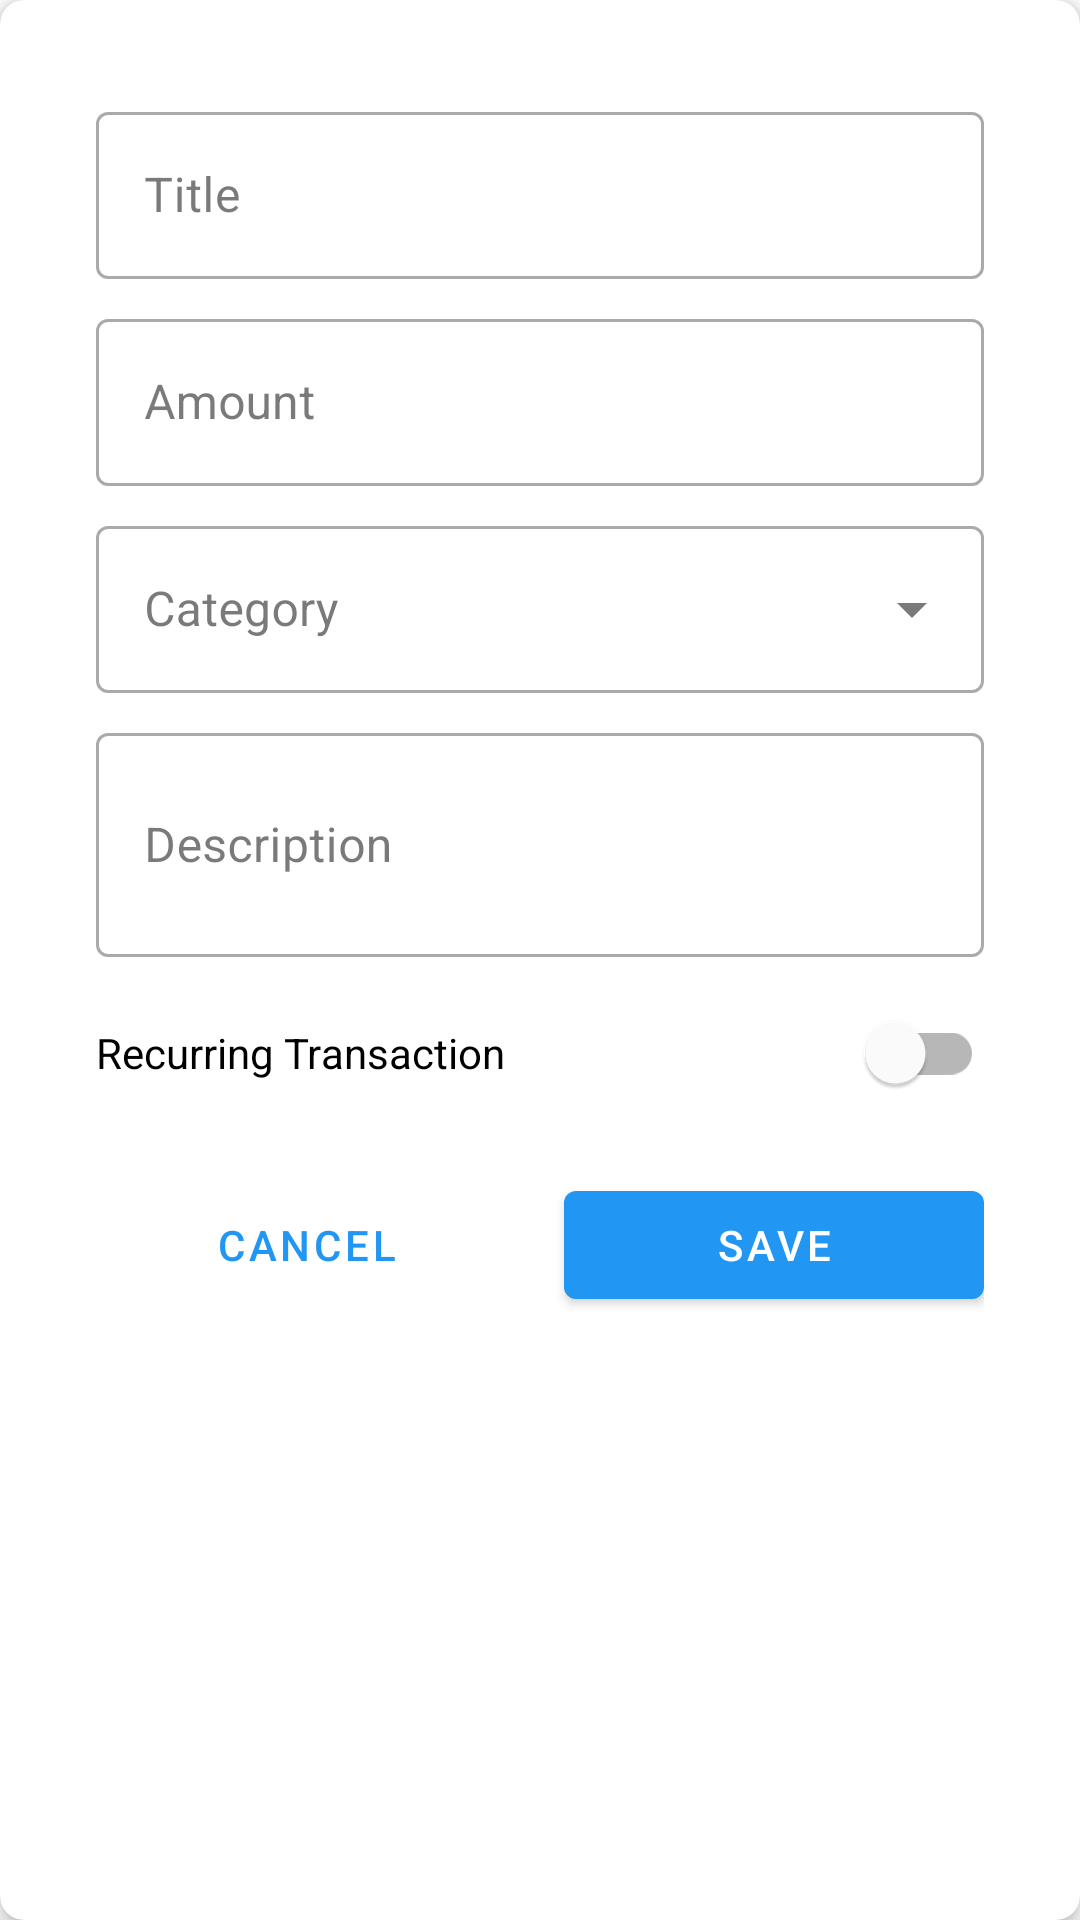

The Android layout XML behind this screen, and the referenced resources:
<!-- AndroidManifest.xml: application theme Theme.Finessa -->
<!-- res/layout/dialog_add_transaction.xml -->
<?xml version="1.0" encoding="utf-8"?>
<com.google.android.material.card.MaterialCardView xmlns:android="http://schemas.android.com/apk/res/android"
    xmlns:app="http://schemas.android.com/apk/res-auto"
    android:layout_width="match_parent"
    android:layout_height="wrap_content"
    android:layout_margin="16dp"
    app:cardBackgroundColor="@color/surface"
    app:cardCornerRadius="8dp"
    app:cardElevation="4dp">

    <LinearLayout
        android:layout_width="match_parent"
        android:layout_height="wrap_content"
        android:orientation="vertical"
        android:padding="16dp">

        <com.google.android.material.textfield.TextInputLayout
            android:layout_width="match_parent"
            android:layout_height="wrap_content"
            android:layout_marginBottom="8dp"
            android:hint="Title"
            style="@style/Widget.MaterialComponents.TextInputLayout.OutlinedBox">

            <com.google.android.material.textfield.TextInputEditText
                android:id="@+id/etTitle"
                android:layout_width="match_parent"
                android:layout_height="wrap_content"
                android:inputType="text"
                android:textSize="16sp" />

        </com.google.android.material.textfield.TextInputLayout>

        <com.google.android.material.textfield.TextInputLayout
            android:layout_width="match_parent"
            android:layout_height="wrap_content"
            android:layout_marginBottom="8dp"
            android:hint="Amount"
            style="@style/Widget.MaterialComponents.TextInputLayout.OutlinedBox">

            <com.google.android.material.textfield.TextInputEditText
                android:id="@+id/etAmount"
                android:layout_width="match_parent"
                android:layout_height="wrap_content"
                android:inputType="numberDecimal"
                android:textSize="16sp" />

        </com.google.android.material.textfield.TextInputLayout>

        <com.google.android.material.textfield.TextInputLayout
            android:layout_width="match_parent"
            android:layout_height="wrap_content"
            android:layout_marginBottom="8dp"
            android:hint="Category"
            style="@style/Widget.MaterialComponents.TextInputLayout.OutlinedBox.ExposedDropdownMenu"
            app:endIconMode="dropdown_menu">

            <AutoCompleteTextView
                android:id="@+id/actvCategory"
                android:layout_width="match_parent"
                android:layout_height="wrap_content"
                android:inputType="none"
                android:textSize="16sp" />

        </com.google.android.material.textfield.TextInputLayout>

        <com.google.android.material.textfield.TextInputLayout
            android:layout_width="match_parent"
            android:layout_height="wrap_content"
            android:layout_marginBottom="8dp"
            android:hint="Description"
            style="@style/Widget.MaterialComponents.TextInputLayout.OutlinedBox">

            <com.google.android.material.textfield.TextInputEditText
                android:id="@+id/etDescription"
                android:layout_width="match_parent"
                android:layout_height="wrap_content"
                android:inputType="textMultiLine"
                android:minLines="2"
                android:textSize="16sp" />

        </com.google.android.material.textfield.TextInputLayout>

        <com.google.android.material.switchmaterial.SwitchMaterial
            android:id="@+id/switchRecurring"
            android:layout_width="match_parent"
            android:layout_height="wrap_content"
            android:layout_marginBottom="16dp"
            android:text="Recurring Transaction" />

        <LinearLayout
            android:layout_width="match_parent"
            android:layout_height="wrap_content"
            android:orientation="horizontal">

            <com.google.android.material.button.MaterialButton
                android:id="@+id/btnCancel"
                style="@style/Widget.MaterialComponents.Button.TextButton"
                android:layout_width="0dp"
                android:layout_height="wrap_content"
                android:layout_marginEnd="8dp"
                android:layout_weight="1"
                android:text="Cancel" />

            <com.google.android.material.button.MaterialButton
                android:id="@+id/btnSave"
                android:layout_width="0dp"
                android:layout_height="wrap_content"
                android:layout_marginStart="8dp"
                android:layout_weight="1"
                android:text="Save" />

        </LinearLayout>

    </LinearLayout>

</com.google.android.material.card.MaterialCardView>
<!-- resources referenced by this layout -->
<resources>
  <color name="surface">#FFFFFF</color>
  <style name="Theme.Finessa" parent="Theme.MaterialComponents.DayNight.NoActionBar">
          
          <item name="colorPrimary">@color/primary</item>
          <item name="colorPrimaryVariant">@color/primary_dark</item>
          <item name="colorOnPrimary">@color/white</item>
          
          
          <item name="colorSecondary">@color/accent</item>
          <item name="colorSecondaryVariant">@color/accent</item>
          <item name="colorOnSecondary">@color/white</item>
          
          
          <item name="android:statusBarColor">@color/primary_dark</item>
          
          
          <item name="android:windowBackground">@color/background</item>
          <item name="colorSurface">@color/surface</item>
          <item name="colorOnSurface">@color/text_primary</item>
          
          
          <item name="android:textColorPrimary">@color/text_primary</item>
          <item name="android:textColorSecondary">@color/text_secondary</item>
          <item name="android:textColorHint">@color/text_hint</item>
          
          
          <item name="materialCardViewStyle">@style/Widget.Finessa.CardView</item>
          <item name="bottomNavigationStyle">@style/Widget.Finessa.BottomNavigationView</item>
      </style>
  <color name="primary">#2196F3</color>
  <color name="primary_dark">#1976D2</color>
  <color name="white">#FFFFFFFF</color>
  <color name="accent">#FF4081</color>
  <color name="background">#FFFFFF</color>
  <color name="text_primary">#212121</color>
  <color name="text_secondary">#757575</color>
  <color name="text_hint">#BDBDBD</color>
  <style name="Widget.Finessa.CardView" parent="Widget.MaterialComponents.CardView">
          <item name="cardElevation">4dp</item>
          <item name="cardCornerRadius">12dp</item>
          <item name="cardBackgroundColor">@color/card_background</item>
          <item name="contentPadding">16dp</item>
      </style>
  <style name="Widget.Finessa.BottomNavigationView" parent="Widget.MaterialComponents.BottomNavigationView">
          <item name="backgroundTint">@color/surface</item>
          <item name="itemIconTint">@color/primary</item>
          <item name="itemTextColor">@color/primary</item>
          <item name="elevation">8dp</item>
      </style>
  <color name="card_background">#F5F5F5</color>
</resources>
